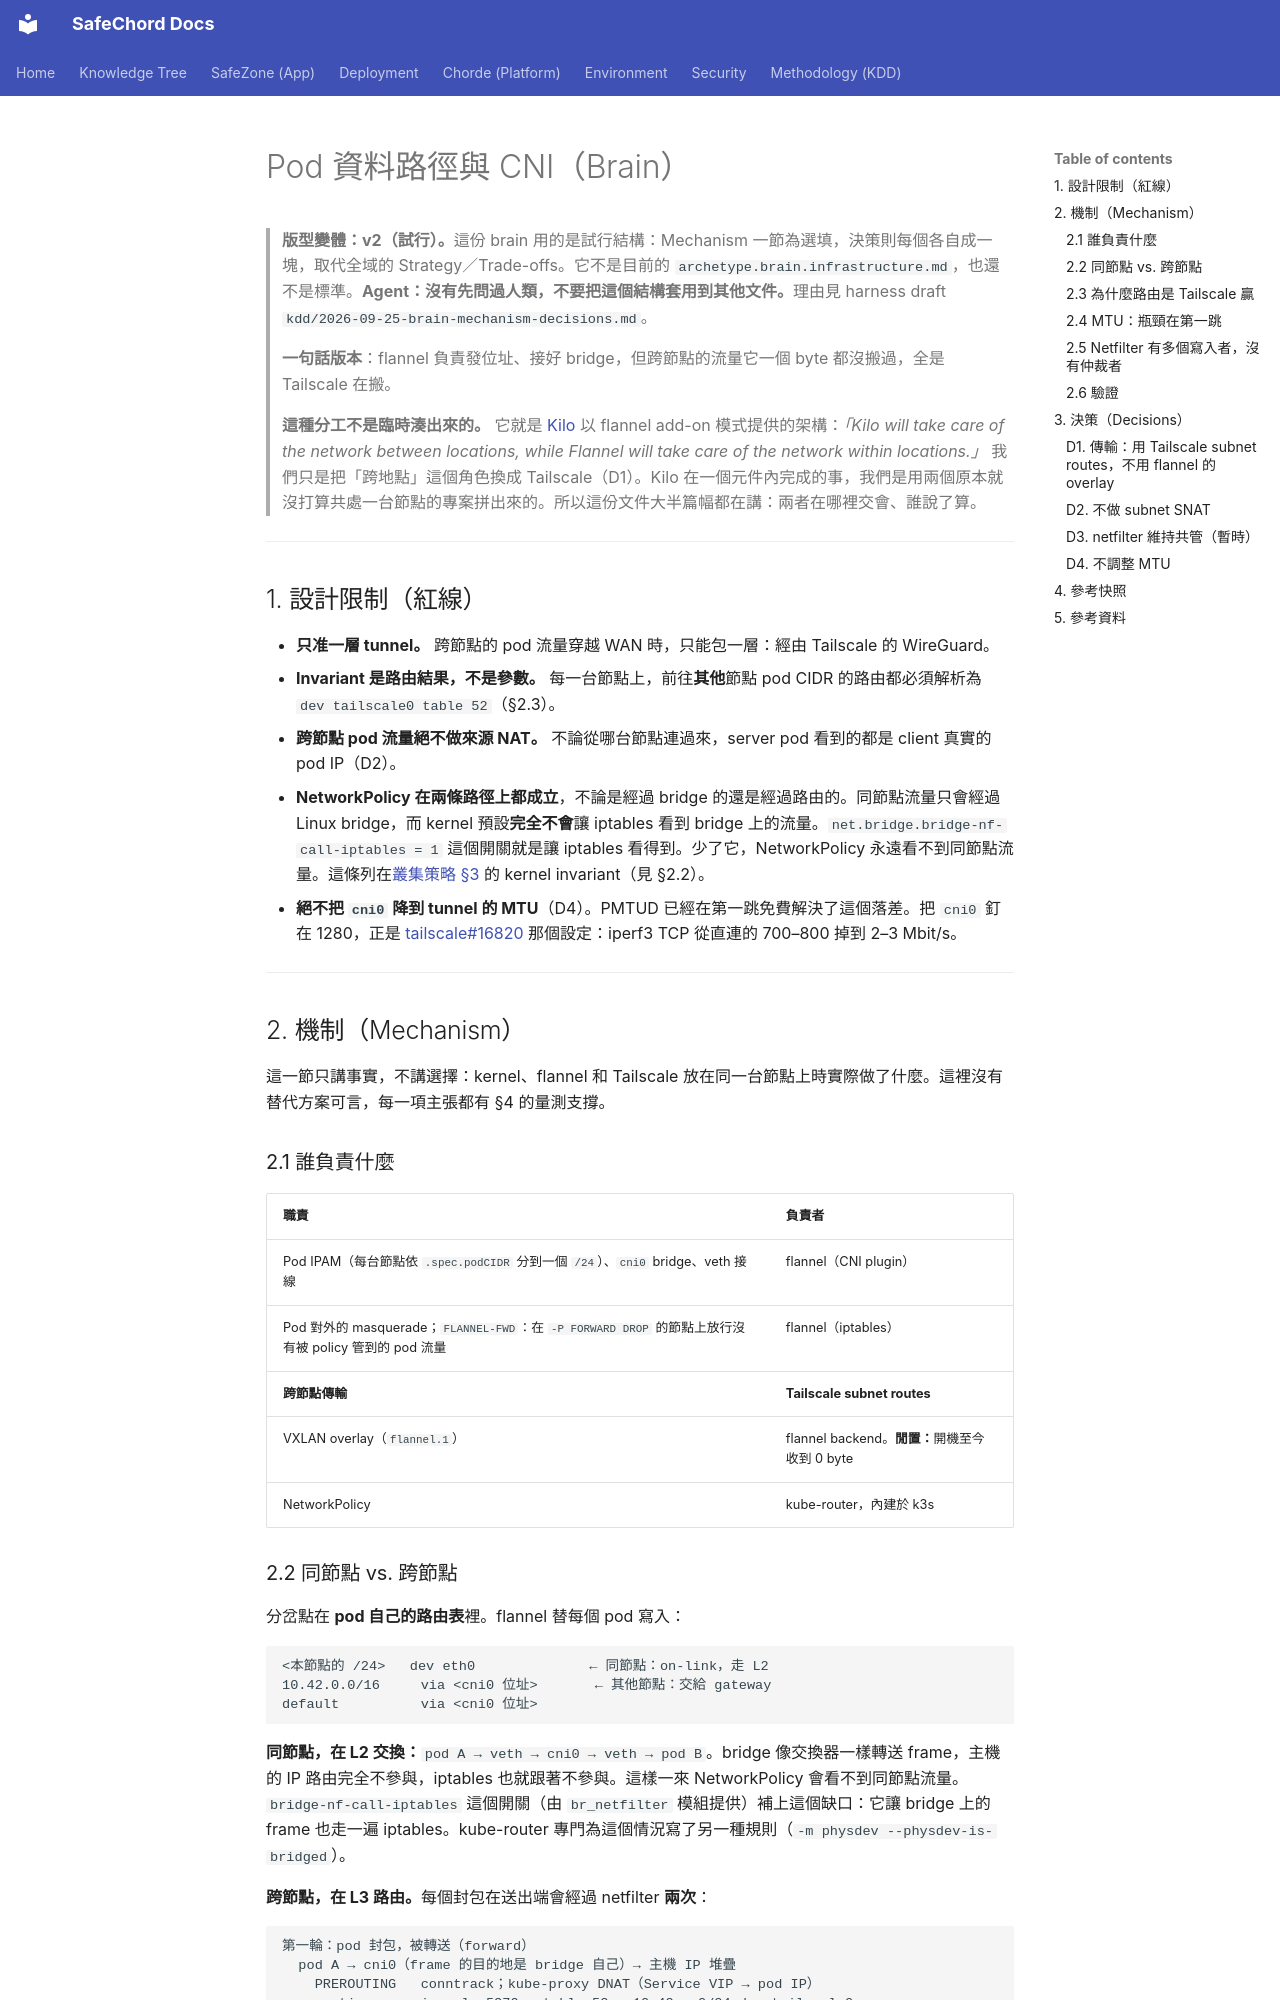

repository: SafeChord/Docs · page: zh/safechord.chorde.k3han.network/index.html · generator: mkdocs

# Pod 資料路徑與 CNI（Brain）

> **版型變體：v2（試行）。**這份 brain 用的是試行結構：Mechanism 一節為選填，決策則每個各自成一塊，取代全域的 Strategy／Trade-offs。它不是目前的 `archetype.brain.infrastructure.md`，也還不是標準。**Agent：沒有先問過人類，不要把這個結構套用到其他文件。**理由見 harness draft `kdd/2026-09-25-brain-mechanism-decisions.md`。

> **一句話版本**：flannel 負責發位址、接好 bridge，但跨節點的流量它一個 byte 都沒搬過，全是 Tailscale 在搬。
>
> **這種分工不是臨時湊出來的。** 它就是 [Kilo](https://kilo.squat.ai/) 以 flannel add-on 模式提供的架構：*「Kilo will take care of the network between locations, while Flannel will take care of the network within locations.」* 我們只是把「跨地點」這個角色換成 Tailscale（D1）。Kilo 在一個元件內完成的事，我們是用兩個原本就沒打算共處一台節點的專案拼出來的。所以這份文件大半篇幅都在講：兩者在哪裡交會、誰說了算。

---

## 1. 設計限制（紅線）

*   **只准一層 tunnel。** 跨節點的 pod 流量穿越 WAN 時，只能包一層：經由 Tailscale 的 WireGuard。
*   **Invariant 是路由結果，不是參數。** 每一台節點上，前往**其他**節點 pod CIDR 的路由都必須解析為 `dev tailscale0 table 52`（§2.3）。
*   **跨節點 pod 流量絕不做來源 NAT。** 不論從哪台節點連過來，server pod 看到的都是 client 真實的 pod IP（D2）。
*   **NetworkPolicy 在兩條路徑上都成立**，不論是經過 bridge 的還是經過路由的。同節點流量只會經過 Linux bridge，而 kernel 預設**完全不會**讓 iptables 看到 bridge 上的流量。`net.bridge.bridge-nf-call-iptables = 1` 這個開關就是讓 iptables 看得到。少了它，NetworkPolicy 永遠看不到同節點流量。這條列在[叢集策略 §3](safechord.chorde.k3han.cluster.md) 的 kernel invariant（見 §2.2）。
*   **絕不把 `cni0` 降到 tunnel 的 MTU**（D4）。PMTUD 已經在第一跳免費解決了這個落差。把 `cni0` 釘在 1280，正是 [tailscale#16820](https://github.com/tailscale/tailscale/issues/16820) 那個設定：iperf3 TCP 從直連的 700–800 掉到 2–3 Mbit/s。

---

## 2. 機制（Mechanism）

這一節只講事實，不講選擇：kernel、flannel 和 Tailscale 放在同一台節點上時實際做了什麼。這裡沒有替代方案可言，每一項主張都有 §4 的量測支撐。

### 2.1 誰負責什麼

| 職責 | 負責者 |
| :--- | :--- |
| Pod IPAM（每台節點依 `.spec.podCIDR` 分到一個 `/24`）、`cni0` bridge、veth 接線 | flannel（CNI plugin） |
| Pod 對外的 masquerade；`FLANNEL-FWD`：在 `-P FORWARD DROP` 的節點上放行沒有被 policy 管到的 pod 流量 | flannel（iptables） |
| **跨節點傳輸** | **Tailscale subnet routes** |
| VXLAN overlay（`flannel.1`） | flannel backend。**閒置：**開機至今收到 0 byte |
| NetworkPolicy | kube-router，內建於 k3s |
